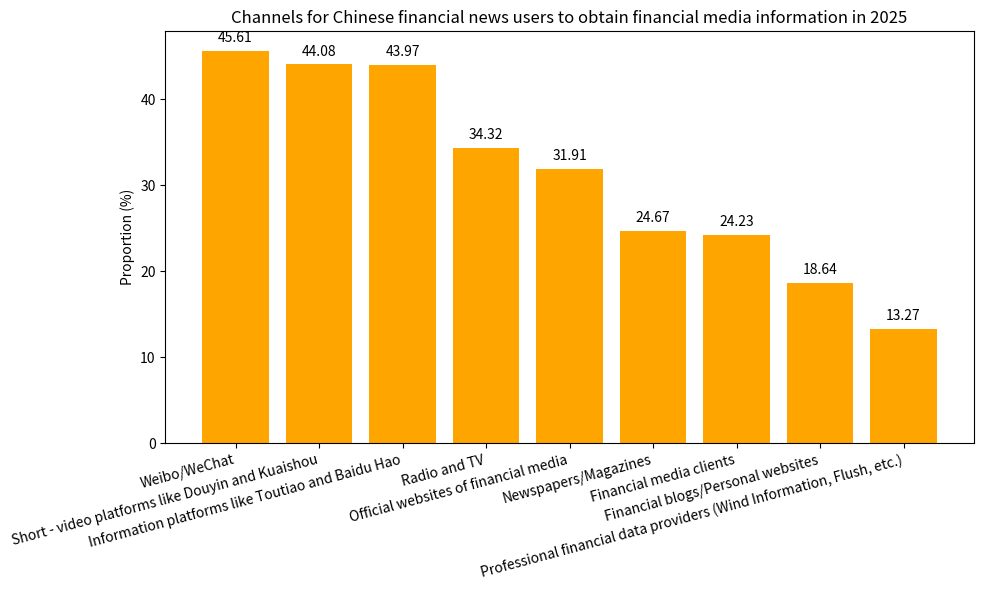

The script that saved this image:
import matplotlib.pyplot as plt
import numpy as np

# Information channels
channels = ["Weibo/WeChat", "Short - video platforms like Douyin and Kuaishou", "Information platforms like Toutiao and Baidu Hao", "Radio and TV", 
            "Official websites of financial media", "Newspapers/Magazines", "Financial media clients", "Financial blogs/Personal websites", 
            "Professional financial data providers (Wind Information, Flush, etc.)"]
# Corresponding proportions (%)
proportions = [45.61, 44.08, 43.97, 34.32, 31.91, 24.67, 24.23, 18.64, 13.27]

x = np.arange(len(channels))  # x-axis coordinates

fig, ax = plt.subplots(figsize=(10, 6))
# Draw a bar chart
bars = ax.bar(x, proportions, color='orange')

# Add numerical annotations
for i, proportion in enumerate(proportions):
    ax.text(i, proportion + 1, f'{proportion}', ha='center')

# Set x-axis ticks and labels, rotate the labels
ax.set_xticks(x)
ax.set_xticklabels(channels, rotation=15, ha='right')
ax.set_ylabel('Proportion (%)')
ax.set_title('Channels for Chinese financial news users to obtain financial media information in 2025')

plt.tight_layout()
plt.show()
